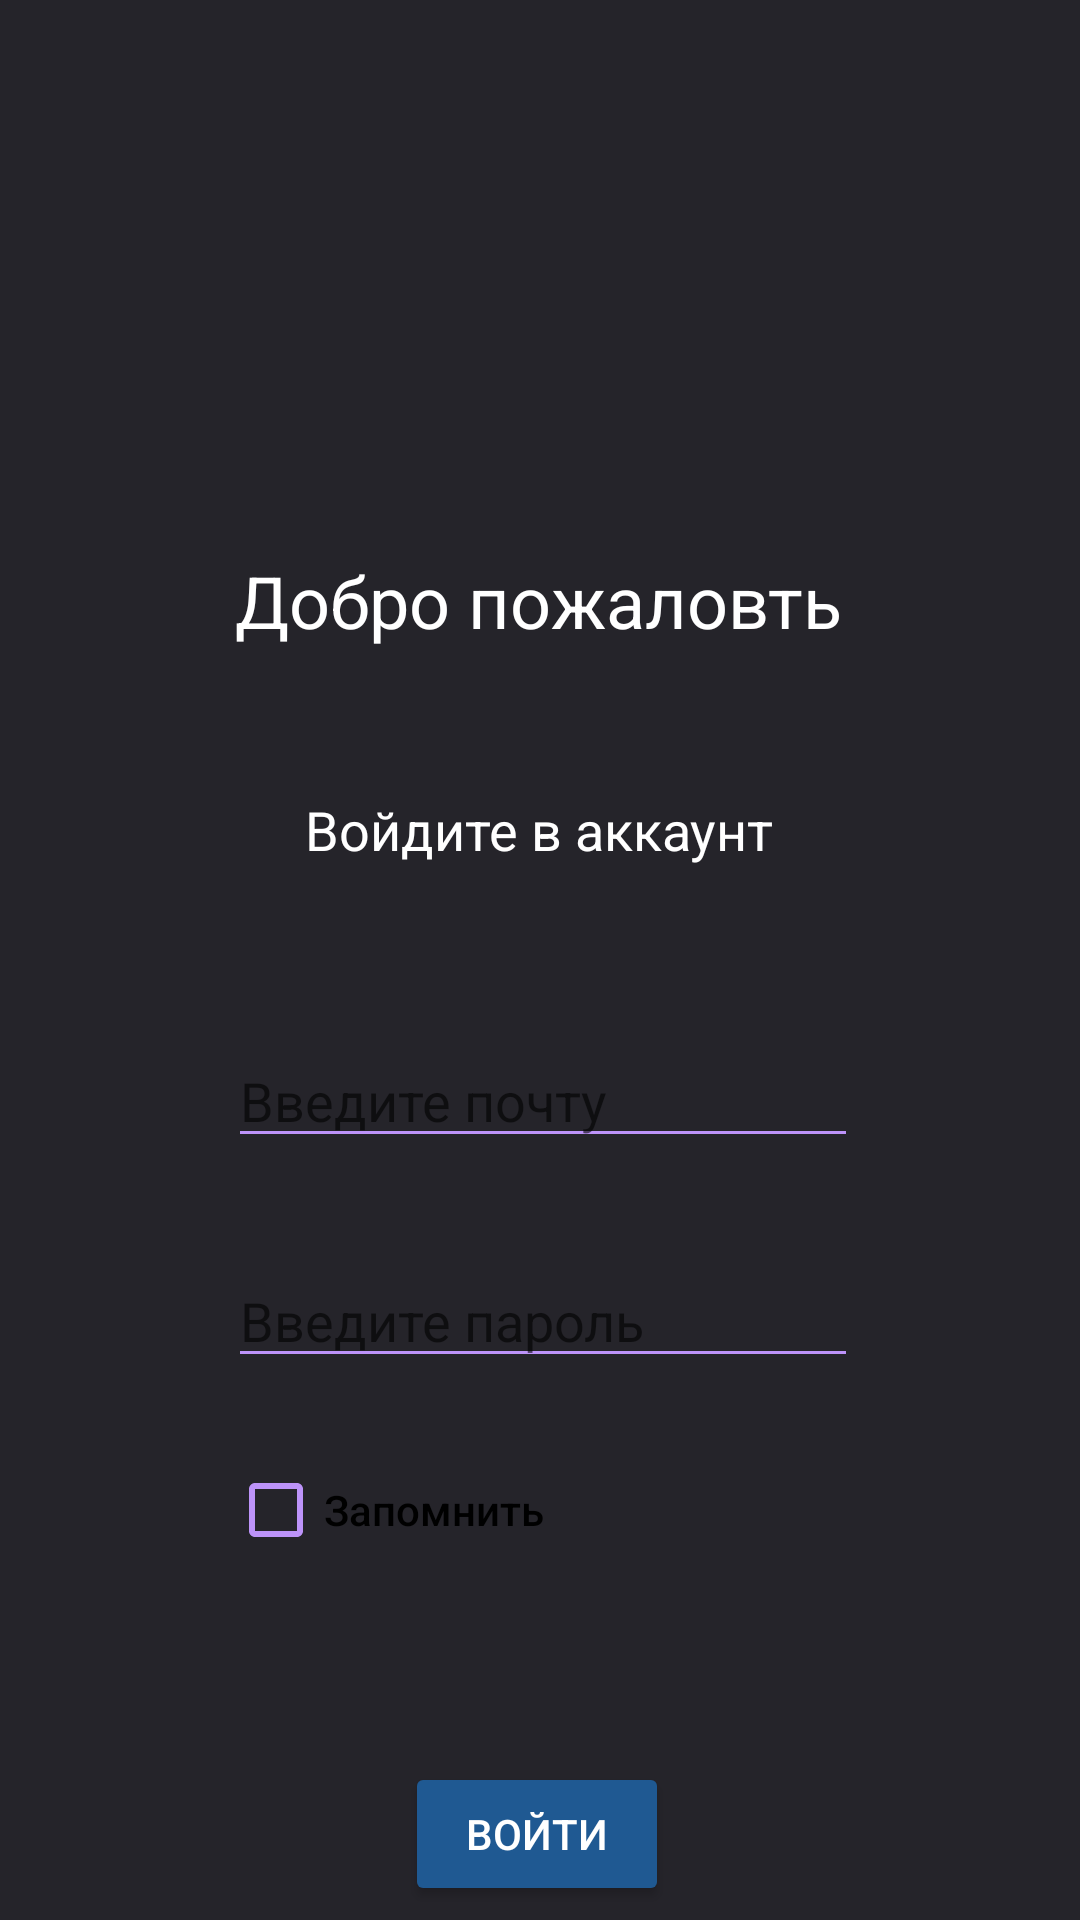

Layout XML and referenced resources for this Android screen:
<!-- AndroidManifest.xml: application theme Theme.AndroidCoursework -->
<!-- res/layout/entry_fragment.xml -->
<?xml version="1.0" encoding="utf-8"?>
<androidx.constraintlayout.widget.ConstraintLayout xmlns:android="http://schemas.android.com/apk/res/android"
    xmlns:app="http://schemas.android.com/apk/res-auto"
    xmlns:tools="http://schemas.android.com/tools"
    android:layout_width="match_parent"
    android:layout_height="match_parent"
    android:layout_marginBottom="60dp">

    <TextView
        android:id="@+id/textView"
        android:layout_width="wrap_content"
        android:layout_height="wrap_content"
        android:layout_marginTop="184dp"
        android:text="Добро пожаловть"
        android:textAppearance="@style/TextAppearance.AppCompat.Headline"
        app:layout_constraintEnd_toEndOf="parent"
        app:layout_constraintHorizontal_bias="0.497"
        app:layout_constraintStart_toStartOf="parent"
        app:layout_constraintTop_toTopOf="parent"
        tools:viewBindingIgnore="true" />

    <CheckBox
        android:id="@+id/checkBox"
        android:layout_width="wrap_content"
        android:layout_height="wrap_content"
        android:layout_marginTop="28dp"
        android:text="Запомнить"
        android:textAppearance="@style/TextAppearance.AppCompat.Body2"
        android:textSize="14dp"
        app:layout_constraintEnd_toEndOf="@+id/etPass"
        app:layout_constraintHorizontal_bias="0.0"
        app:layout_constraintStart_toStartOf="@+id/etPass"
        app:layout_constraintTop_toBottomOf="@+id/etPass" />

    <EditText
        android:id="@+id/etEmail"
        android:layout_width="wrap_content"
        android:layout_height="wrap_content"
        android:layout_marginTop="56dp"
        android:ems="10"
        android:hint="Введите почту"
        android:inputType="textEmailAddress"
        app:layout_constraintEnd_toEndOf="@+id/textView2"
        app:layout_constraintHorizontal_bias="0.481"
        app:layout_constraintStart_toStartOf="@+id/textView2"
        app:layout_constraintTop_toBottomOf="@+id/textView2" />

    <EditText
        android:id="@+id/etPass"
        android:layout_width="wrap_content"
        android:layout_height="wrap_content"
        android:layout_marginTop="32dp"
        android:ems="10"
        android:hint="Введите пароль"
        android:inputType="textPassword"
        app:layout_constraintEnd_toEndOf="@+id/etEmail"
        app:layout_constraintHorizontal_bias="0.0"
        app:layout_constraintStart_toStartOf="@+id/etEmail"
        app:layout_constraintTop_toBottomOf="@+id/etEmail" />

    <Button
        android:id="@+id/btLogin"
        android:layout_width="wrap_content"
        android:layout_height="wrap_content"
        android:layout_marginTop="128dp"
        android:text="Войти"
        app:layout_constraintEnd_toEndOf="@+id/etPass"
        app:layout_constraintHorizontal_bias="0.483"
        app:layout_constraintStart_toStartOf="@+id/etPass"
        app:layout_constraintTop_toBottomOf="@+id/etPass" />

    <TextView
        android:id="@+id/textView2"
        android:layout_width="wrap_content"
        android:layout_height="wrap_content"
        android:layout_marginTop="48dp"
        android:text="Войдите в аккаунт"
        android:textAppearance="@style/TextAppearance.AppCompat.Headline"
        android:textSize="18dp"
        app:layout_constraintEnd_toEndOf="@+id/textView"
        app:layout_constraintStart_toStartOf="@+id/textView"
        app:layout_constraintTop_toBottomOf="@+id/textView"
        tools:viewBindingIgnore="true" />

    <TextView
        android:id="@+id/tvRegister"
        android:layout_width="wrap_content"
        android:layout_height="wrap_content"
        android:layout_marginTop="44dp"
        android:clickable="true"
        android:focusable="true"
        android:textColor="@color/purple"
        android:text="Нет аккаунта? Зарегистрируйтесь"
        app:layout_constraintEnd_toEndOf="@+id/btLogin"
        app:layout_constraintHorizontal_bias="0.489"
        app:layout_constraintStart_toStartOf="@+id/btLogin"
        app:layout_constraintTop_toBottomOf="@+id/btLogin" />

</androidx.constraintlayout.widget.ConstraintLayout>
<!-- resources referenced by this layout -->
<resources>
  <color name="purple">#FFBD93F9</color>
  <style name="Theme.AndroidCoursework" parent="Base.Theme.AndroidCoursework" />
  <style name="Base.Theme.AndroidCoursework" parent="Theme.AppCompat.Light.NoActionBar">
          
          
          <item name="colorPrimary">@color/light_blue</item>
          <item name="colorPrimaryDark">@color/dark_grey</item>
          <item name="colorPrimaryVariant">@color/gray</item>
  
          
          <item name="colorAccent">@color/deep_blue</item>
          <item name="colorSecondary">@color/neutral_blue</item>
          <item name="colorSecondaryVariant">@color/light_blue</item>
  
          
          <item name="android:textColorPrimary">@color/white</item>
          <item name="android:textColorSecondary">@color/purple</item>
  
          
          <item name="android:colorBackground">@color/gray</item>
  
          
          <item name="colorButtonNormal">@color/neutral_deep_blue</item>
  
          
          <item name="android:editTextStyle">@style/EditTextStyle</item>
      </style>
  <color name="light_blue">#FF3ECCFD</color>
  <color name="dark_grey">#FF19191B</color>
  <color name="gray">#FF25242A</color>
  <color name="deep_blue">#FF17426C</color>
  <color name="neutral_blue">#FF0F70BD</color>
  <color name="white">#FFFFFFFF</color>
  <color name="neutral_deep_blue">#FF1F5992</color>
  <style name="EditTextStyle" parent="Widget.AppCompat.EditText">
          <item name="android:backgroundTint">@color/neutral_blue</item>
          <item name="android:textColor">@color/white</item>
      </style>
</resources>
